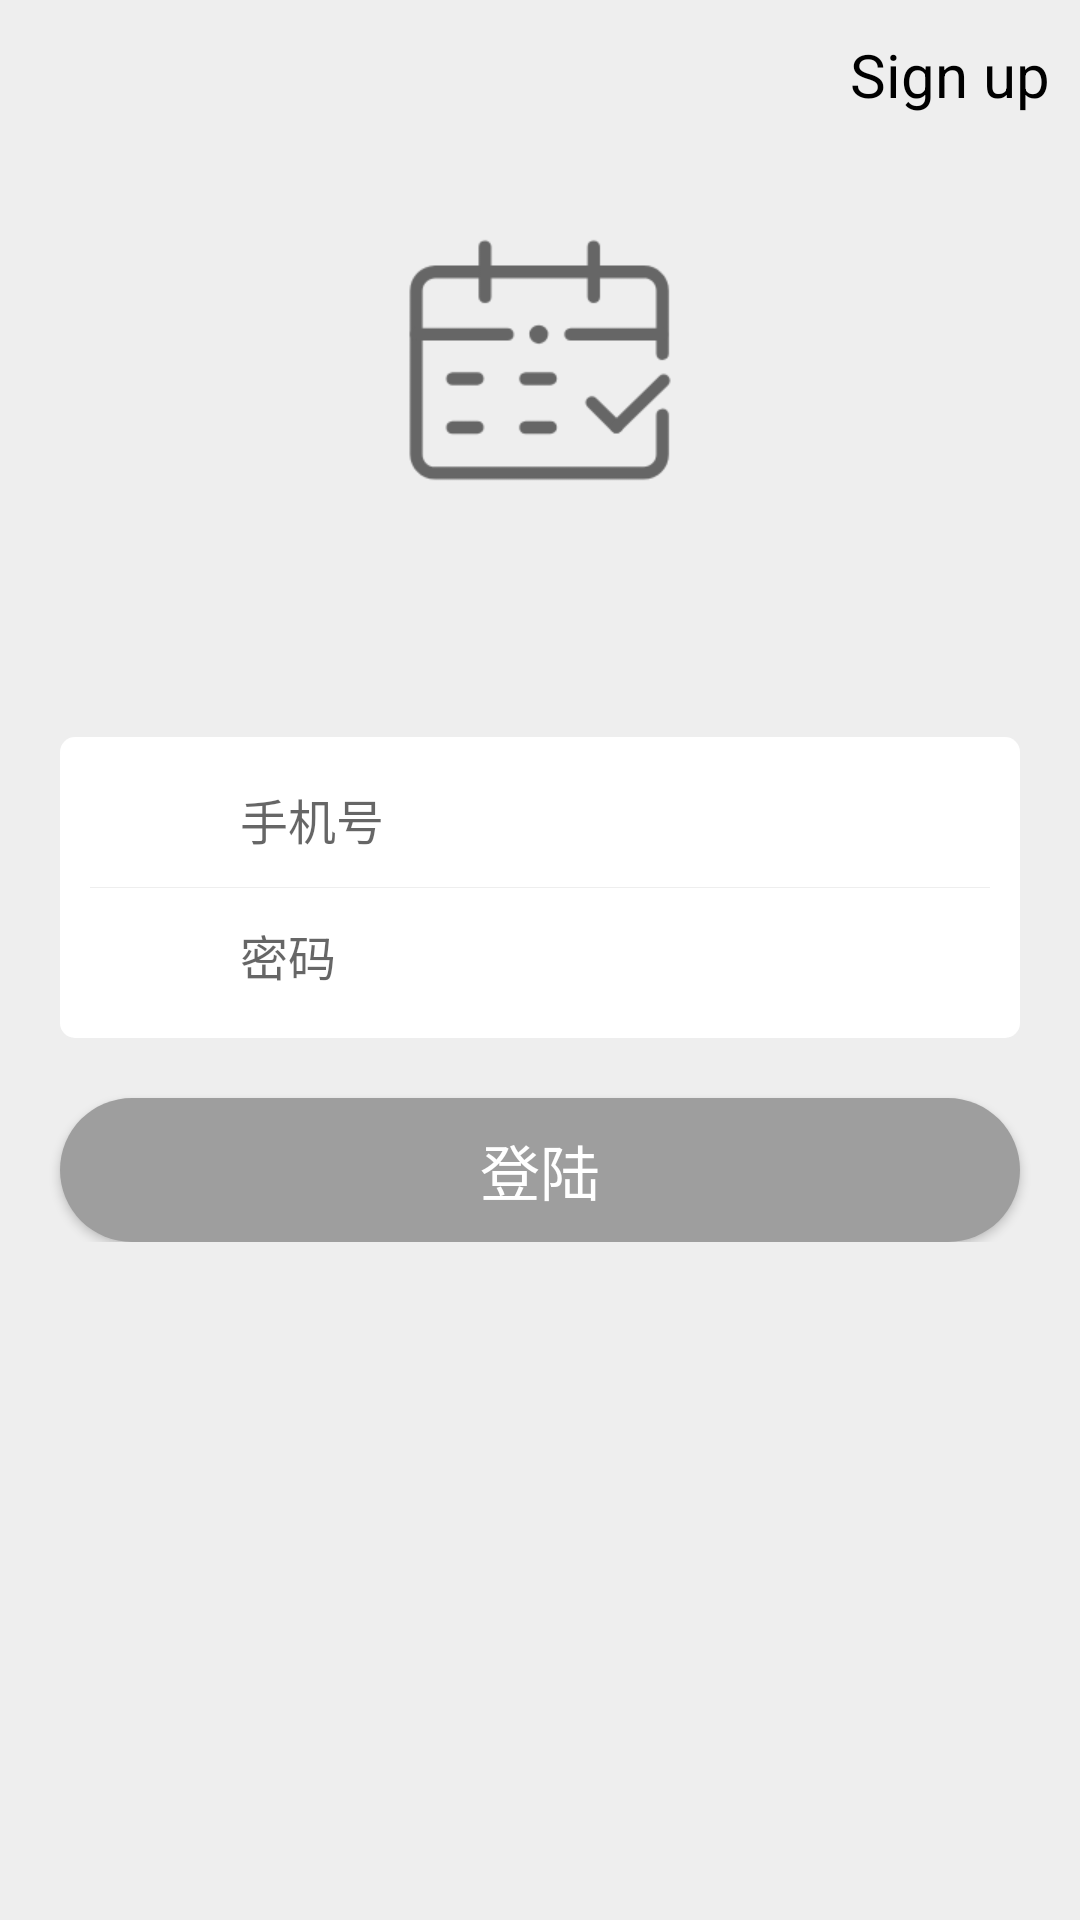

Here is an Android app screen rendered from its layout file. Give the layout XML and the strings, colors and styles it references.
<!-- AndroidManifest.xml: application theme AppTheme -->
<!-- res/layout/activity_login.xml -->
<?xml version="1.0" encoding="utf-8"?>
<RelativeLayout
        xmlns:android="http://schemas.android.com/apk/res/android"
        android:layout_width="match_parent"
        android:layout_height="match_parent"
        xmlns:app="http://schemas.android.com/apk/res-auto"
        android:orientation="vertical">



    <RelativeLayout xmlns:android="http://schemas.android.com/apk/res/android"
                    android:id="@+id/title"
                    android:layout_width="match_parent"
                    android:layout_height="50dip"
                    android:gravity="center_vertical"
                    android:padding="10dip" >

        <TextView
                android:id="@+id/text_signup"
                android:layout_width="wrap_content"
                android:layout_height="wrap_content"
                android:textColor="#000000"
                android:layout_alignParentRight="true"
                android:layout_centerVertical="true"
                android:textSize="20sp"
                android:text="Sign up"
        />
    </RelativeLayout>

    <ImageView
            android:layout_below="@id/title"
            android:layout_width="100dp"
            android:layout_height="100dp"
            android:layout_margin="20dp"
            android:src="@drawable/logo_grey"
            android:layout_centerHorizontal="true"/>

    <RelativeLayout
            android:layout_width="match_parent"
            android:layout_height="wrap_content"
            android:layout_centerInParent="true">

        <LinearLayout
                android:id="@+id/input"
                android:layout_width="match_parent"
                android:layout_height="wrap_content"
                android:layout_margin="20dp"
                android:background="@drawable/radius_bg"
                android:orientation="vertical"
                android:padding="10dip">

            <LinearLayout
                    android:id="@+id/input_layout_name"
                    android:layout_width="match_parent"
                    android:layout_height="wrap_content"
                    android:gravity="center_vertical"
                    android:orientation="horizontal" >

                <ImageView
                        android:layout_width="35dip"
                        android:layout_height="35dip"
                        android:src="@drawable/phone"/>

                <EditText
                        android:id="@+id/edit_username"
                        style="@style/CustomEditText"
                        android:layout_width="match_parent"
                        android:layout_height="wrap_content"
                        android:inputType="phone"
                        android:layout_marginLeft="10dip"
                        android:hint="手机号"/>

            </LinearLayout>

            <View
                    android:layout_width="match_parent"
                    android:layout_height="1px"
                    android:layout_marginBottom="5dip"
                    android:layout_marginTop="5dip"
                    android:background="#eeeeee" />

            <LinearLayout
                    android:id="@+id/input_layout_psw"
                    android:layout_width="match_parent"
                    android:layout_height="wrap_content"
                    android:gravity="center_vertical"
                    android:orientation="horizontal" >

                <ImageView
                        android:layout_width="35dip"
                        android:layout_height="35dip"
                        android:src="@drawable/password"/>

                <EditText
                        style="@style/CustomEditText"
                        android:id="@+id/edit_password"
                        android:layout_width="match_parent"
                        android:layout_height="wrap_content"
                        android:layout_marginLeft="10dip"
                        android:hint="密码"
                        android:inputType="textPassword"
                        android:layout_below="@+id/input_layout"/>

            </LinearLayout>
        </LinearLayout>


        <Button
                android:layout_below="@id/input"
                android:id="@+id/btn_login"
                android:layout_width="match_parent"
                android:layout_height="wrap_content"
                android:text="登陆"
                style="@style/CustomButton"
                android:layout_marginLeft="20dp"
                android:layout_marginRight="20sp"/>
    </RelativeLayout>



</RelativeLayout>
<!-- resources referenced by this layout -->
<resources>
  <color name="colorAccent">#009688</color>
  <!-- drawable logo_grey: png bitmap (drawable, 5819 bytes) -->
  <!-- drawable radius_bg (drawable) -->
  <shape xmlns:android="http://schemas.android.com/apk/res/android" >
      <corners android:radius="5dip"/>
      <solid android:color="#ffffff"/>
  
  </shape>
  <style name="CustomButton" parent="android:style/Widget.Holo.Button">
          <item name="android:background">@drawable/button_normal</item>
          <item name="android:textSize">20sp</item>
          <item name="android:textColor">#ffffff</item>
      </style>
  <style name="CustomEditText" parent="android:style/Widget.Holo.EditText">
          <item name="android:background">#00000000</item>
          <item name="android:padding">5dip</item>
          <item name="android:textSize">16sp</item>
      </style>
  <style name="AppTheme" parent="Theme.AppCompat.Light.NoActionBar">
          
          <item name="colorPrimary">@color/colorPrimary</item>
          <item name="colorPrimaryDark">@color/colorPrimaryDark</item>
          <item name="colorAccent">@color/colorAccent</item>
  
          <item name="android:colorBackground">@color/colorBackground</item>
          <item name="android:actionMenuTextColor">#000000</item>
      </style>
  <!-- drawable button_normal (drawable) -->
  <layer-list xmlns:android="http://schemas.android.com/apk/res/android">
  
      <item>
          <shape android:shape="rectangle">
  
              <solid
                      android:color="#9e9e9e"/>
  
              <corners android:radius="50dip"/>
  
          </shape>
      </item>
  
      <item>
          <shape android:shape="rectangle">
  
              <corners android:radius="50dip"/>
  
          </shape>
      </item>
  
  </layer-list>
  <color name="colorPrimary">#3F51B5</color>
  <color name="colorPrimaryDark">#9e9e9e</color>
  <color name="colorBackground">#eeeeee</color>
</resources>
